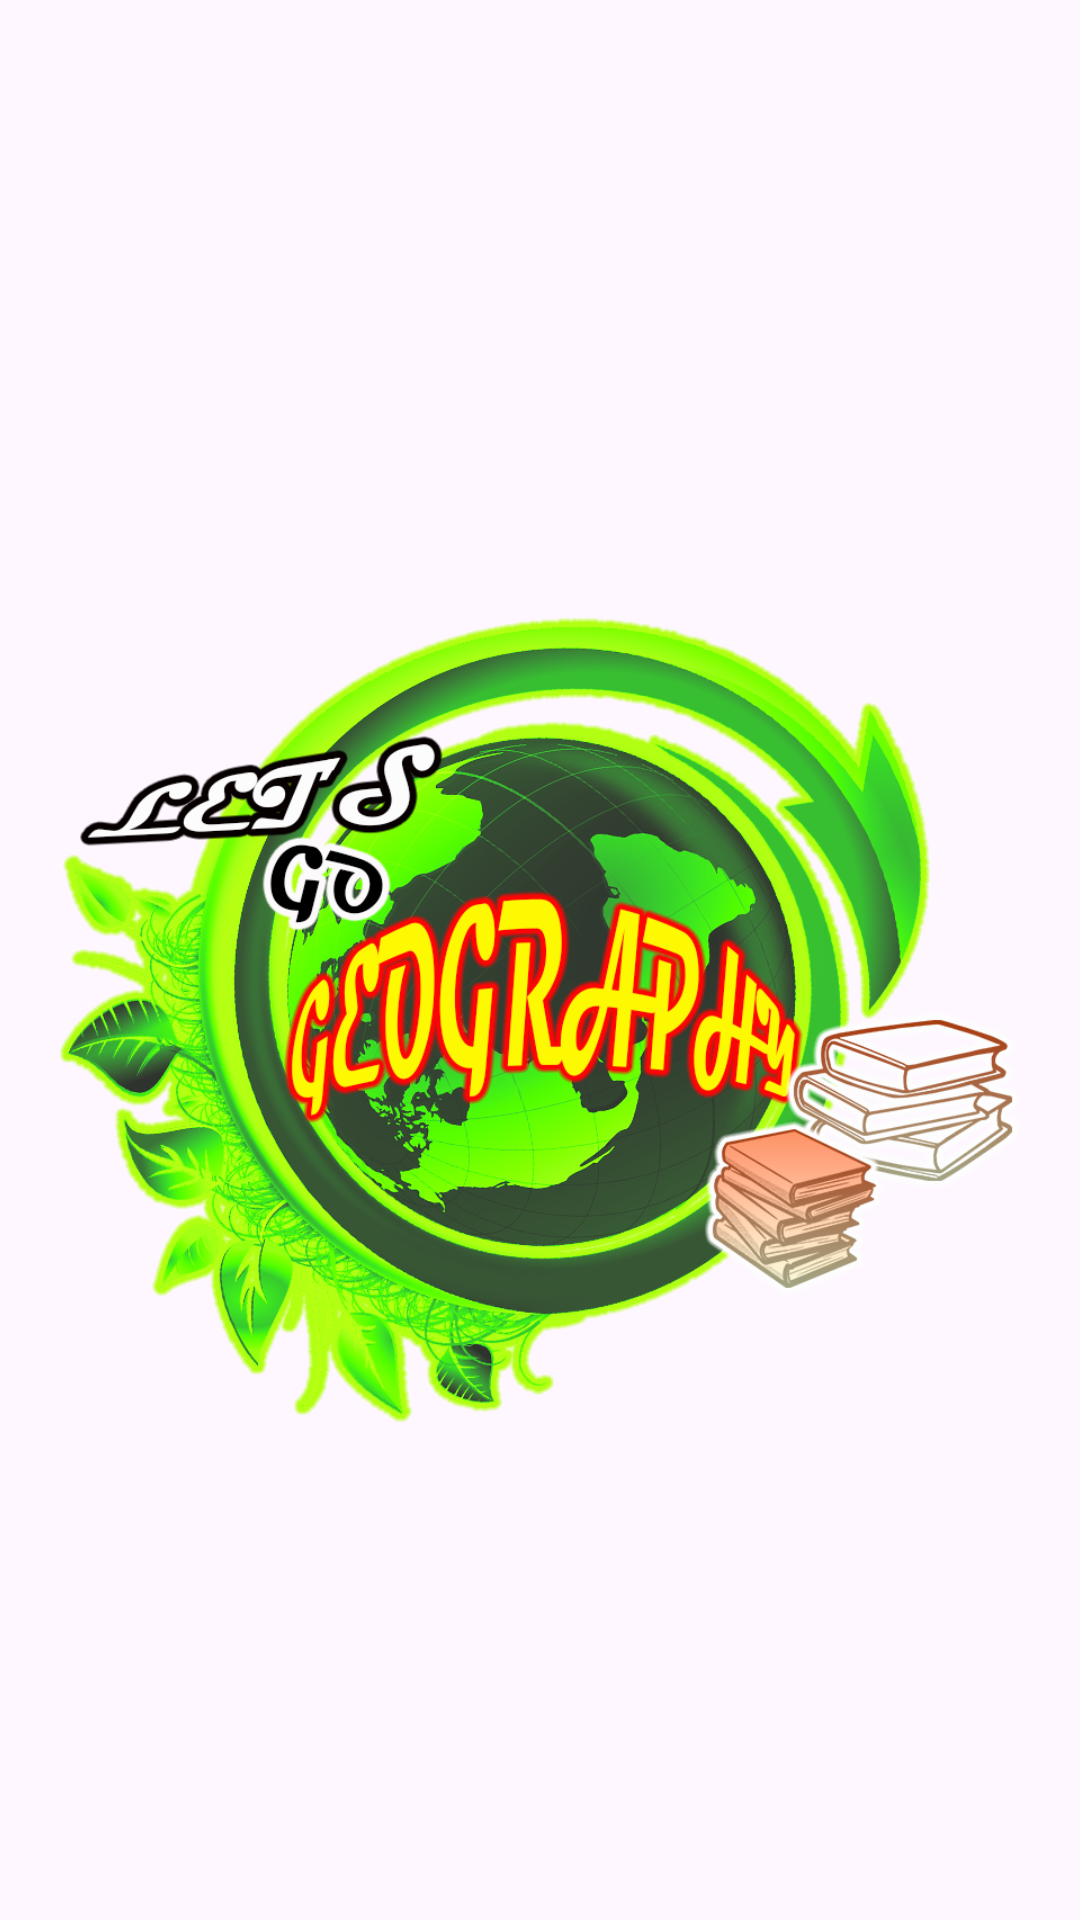

Android layout source for this screen:
<!-- AndroidManifest.xml: application theme Theme.LetsGoGeoNative -->
<!-- res/layout/splash_screen.xml -->
<?xml version="1.0" encoding="utf-8"?>
<androidx.constraintlayout.widget.ConstraintLayout xmlns:android="http://schemas.android.com/apk/res/android"
    xmlns:app="http://schemas.android.com/apk/res-auto"
    xmlns:tools="http://schemas.android.com/tools"
    android:layout_width="match_parent"
    android:layout_height="match_parent">

    <ImageView
        android:id="@+id/imageView4"
        android:layout_width="wrap_content"
        android:layout_height="wrap_content"
        android:scaleType="centerCrop"
        app:layout_constraintBottom_toBottomOf="parent"
        app:layout_constraintEnd_toEndOf="parent"
        app:layout_constraintHorizontal_bias="0.5"
        app:layout_constraintStart_toStartOf="parent"
        app:layout_constraintTop_toTopOf="parent"
        app:layout_constraintVertical_bias="0.5"
        app:srcCompat="@drawable/loading_page" />

    <ImageView
        android:id="@+id/imageView6"
        android:layout_width="0dp"
        android:layout_height="wrap_content"
        android:layout_marginStart="20dp"
        android:layout_marginTop="20dp"
        android:layout_marginEnd="20dp"
        app:layout_constraintEnd_toEndOf="parent"
        app:layout_constraintHorizontal_bias="0.5"
        app:layout_constraintStart_toStartOf="parent"
        app:layout_constraintTop_toTopOf="parent"
        app:srcCompat="@drawable/logo" />
</androidx.constraintlayout.widget.ConstraintLayout>
<!-- resources referenced by this layout -->
<resources>
  <!-- drawable logo: png bitmap (drawable, 527337 bytes) -->
  <style name="Theme.LetsGoGeoNative" parent="Theme.Material3.DayNight">
          
          <item name="colorPrimary">@color/ground_500</item>
          <item name="colorPrimaryVariant">@color/purple_700</item>
          <item name="colorOnPrimary">@color/white</item>
          
          <item name="colorSecondary">@color/teal_200</item>
          <item name="colorSecondaryVariant">@color/teal_700</item>
          <item name="colorOnSecondary">@color/black</item>
          
          <item name="android:statusBarColor">?attr/colorPrimaryVariant</item>
          
          <item name="fontFamily">@font/playpansans_wght</item>
      </style>
  <color name="ground_500">#6e5f4e</color>
  <color name="purple_700">#FF3700B3</color>
  <color name="white">#FFFFFFFF</color>
  <color name="teal_200">#FF03DAC5</color>
  <color name="teal_700">#FF018786</color>
  <color name="black">#FF000000</color>
</resources>
